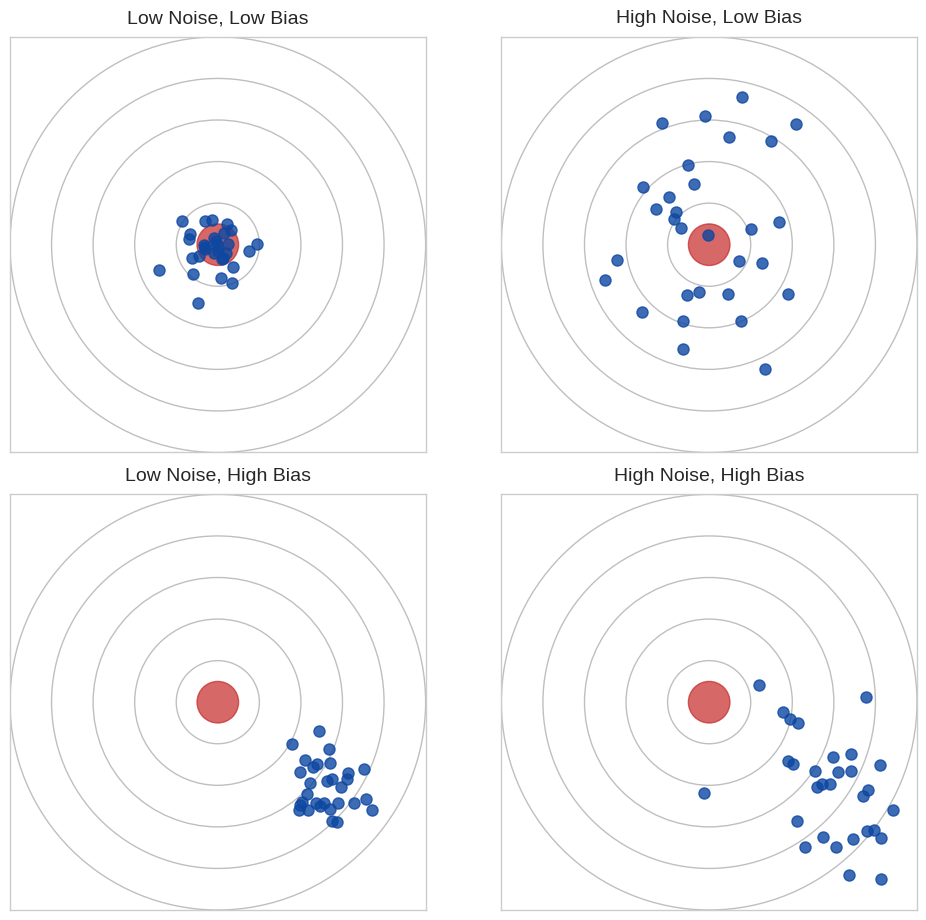

Write the Python code that produced this figure.
import numpy as np
import matplotlib.pyplot as plt
import matplotlib.patches as patches

def plot_dartboard(ax, title, shots, bias_x=0, bias_y=0):
    """Helper function to plot a single dartboard."""
    # Dartboard rings
    for i in range(1, 6):
        ax.add_patch(patches.Circle((0, 0), i, fill=False, edgecolor='gray', alpha=0.5))
    
    # Bullseye
    ax.add_patch(patches.Circle((0, 0), 0.5, fill=True, color='#C62828', alpha=0.7))
    
    # Shots
    x = shots[:, 0] + bias_x
    y = shots[:, 1] + bias_y
    ax.plot(x, y, 'o', color='#0D47A1', markersize=8, alpha=0.8)
    
    # Aesthetics
    ax.set_title(title, fontsize=14, pad=10)
    ax.set_xlim(-5, 5)
    ax.set_ylim(-5, 5)
    ax.set_aspect('equal', adjustable='box')
    ax.set_xticks([])
    ax.set_yticks([])

# --- Simulation Parameters ---
num_shots = 30

# --- Create Figure ---
plt.style.use('seaborn-v0_8-whitegrid')
fig, axs = plt.subplots(2, 2, figsize=(10, 10))
# fig.suptitle('Figure 1: Noise (Scatter) vs. Bias (Offset)', fontsize=18, y=0.95) # Removed to avoid duplicate captions

# 1. Low Noise, Low Bias
shots_lnlb = np.random.normal(0, 0.5, (num_shots, 2))
plot_dartboard(axs[0, 0], 'Low Noise, Low Bias', shots_lnlb)

# 2. High Noise, Low Bias
shots_hnlb = np.random.normal(0, 1.5, (num_shots, 2))
plot_dartboard(axs[0, 1], 'High Noise, Low Bias', shots_hnlb)

# 3. Low Noise, High Bias
shots_lnhb = np.random.normal(0, 0.5, (num_shots, 2))
plot_dartboard(axs[1, 0], 'Low Noise, High Bias', shots_lnhb, bias_x=2.5, bias_y=-2)

# 4. High Noise, High Bias
shots_hnhb = np.random.normal(0, 1.5, (num_shots, 2))
plot_dartboard(axs[1, 1], 'High Noise, High Bias', shots_hnhb, bias_x=2.5, bias_y=-2)

# --- Final Touches ---
plt.tight_layout(rect=[0, 0, 1, 0.93])

# --- Save Figure ---
output_filename = 'figure_1_noise_bias_dartboards.png'
plt.savefig(output_filename, dpi=300, bbox_inches='tight')

print(f"Figure saved as '{output_filename}'")
